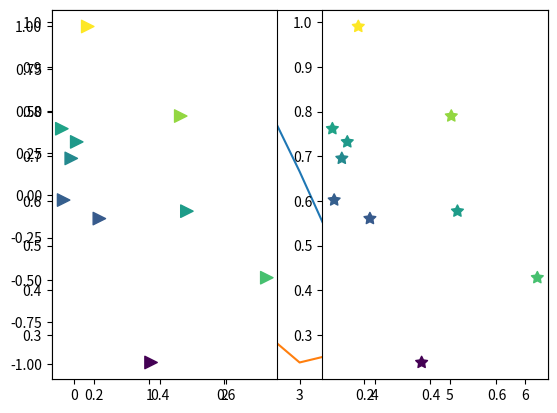

The matplotlib source for this figure:
#coding:utf-8
#plot: https://matplotlib.org/api/_as_gen/matplotlib.pyplot.plot.html#matplotlib.pyplot.plot
#scatter: https://matplotlib.org/api/_as_gen/matplotlib.pyplot.scatter.html#matplotlib.pyplot.scatter
#bar: https://matplotlib.org/api/_as_gen/matplotlib.pyplot.bar.html#matplotlib.pyplot.bar

import matplotlib.pyplot as plt
import numpy as np

#点到点的折线
x = np.arange(0,2*np.pi,0.5)
y = np.sin(x)
z = np.cos(x)
plt.plot(x,y,label='sin(x)')
plt.plot(x,z,label='cos(x)')
plt.legend()
##plt.legend(loc=(1.1, .5))
##plt.subplots_adjust(right=.75)
plt.show()

#散点图
x = np.random.rand(10)
y = np.random.rand(10)
z = np.sqrt(x**2 + y**2)

plt.subplot(121)
plt.scatter(x, y, s=80, c=z, marker=">")
plt.subplot(122)
plt.scatter(x, y, s=80, c=z, marker=(5, 1))
plt.show()
